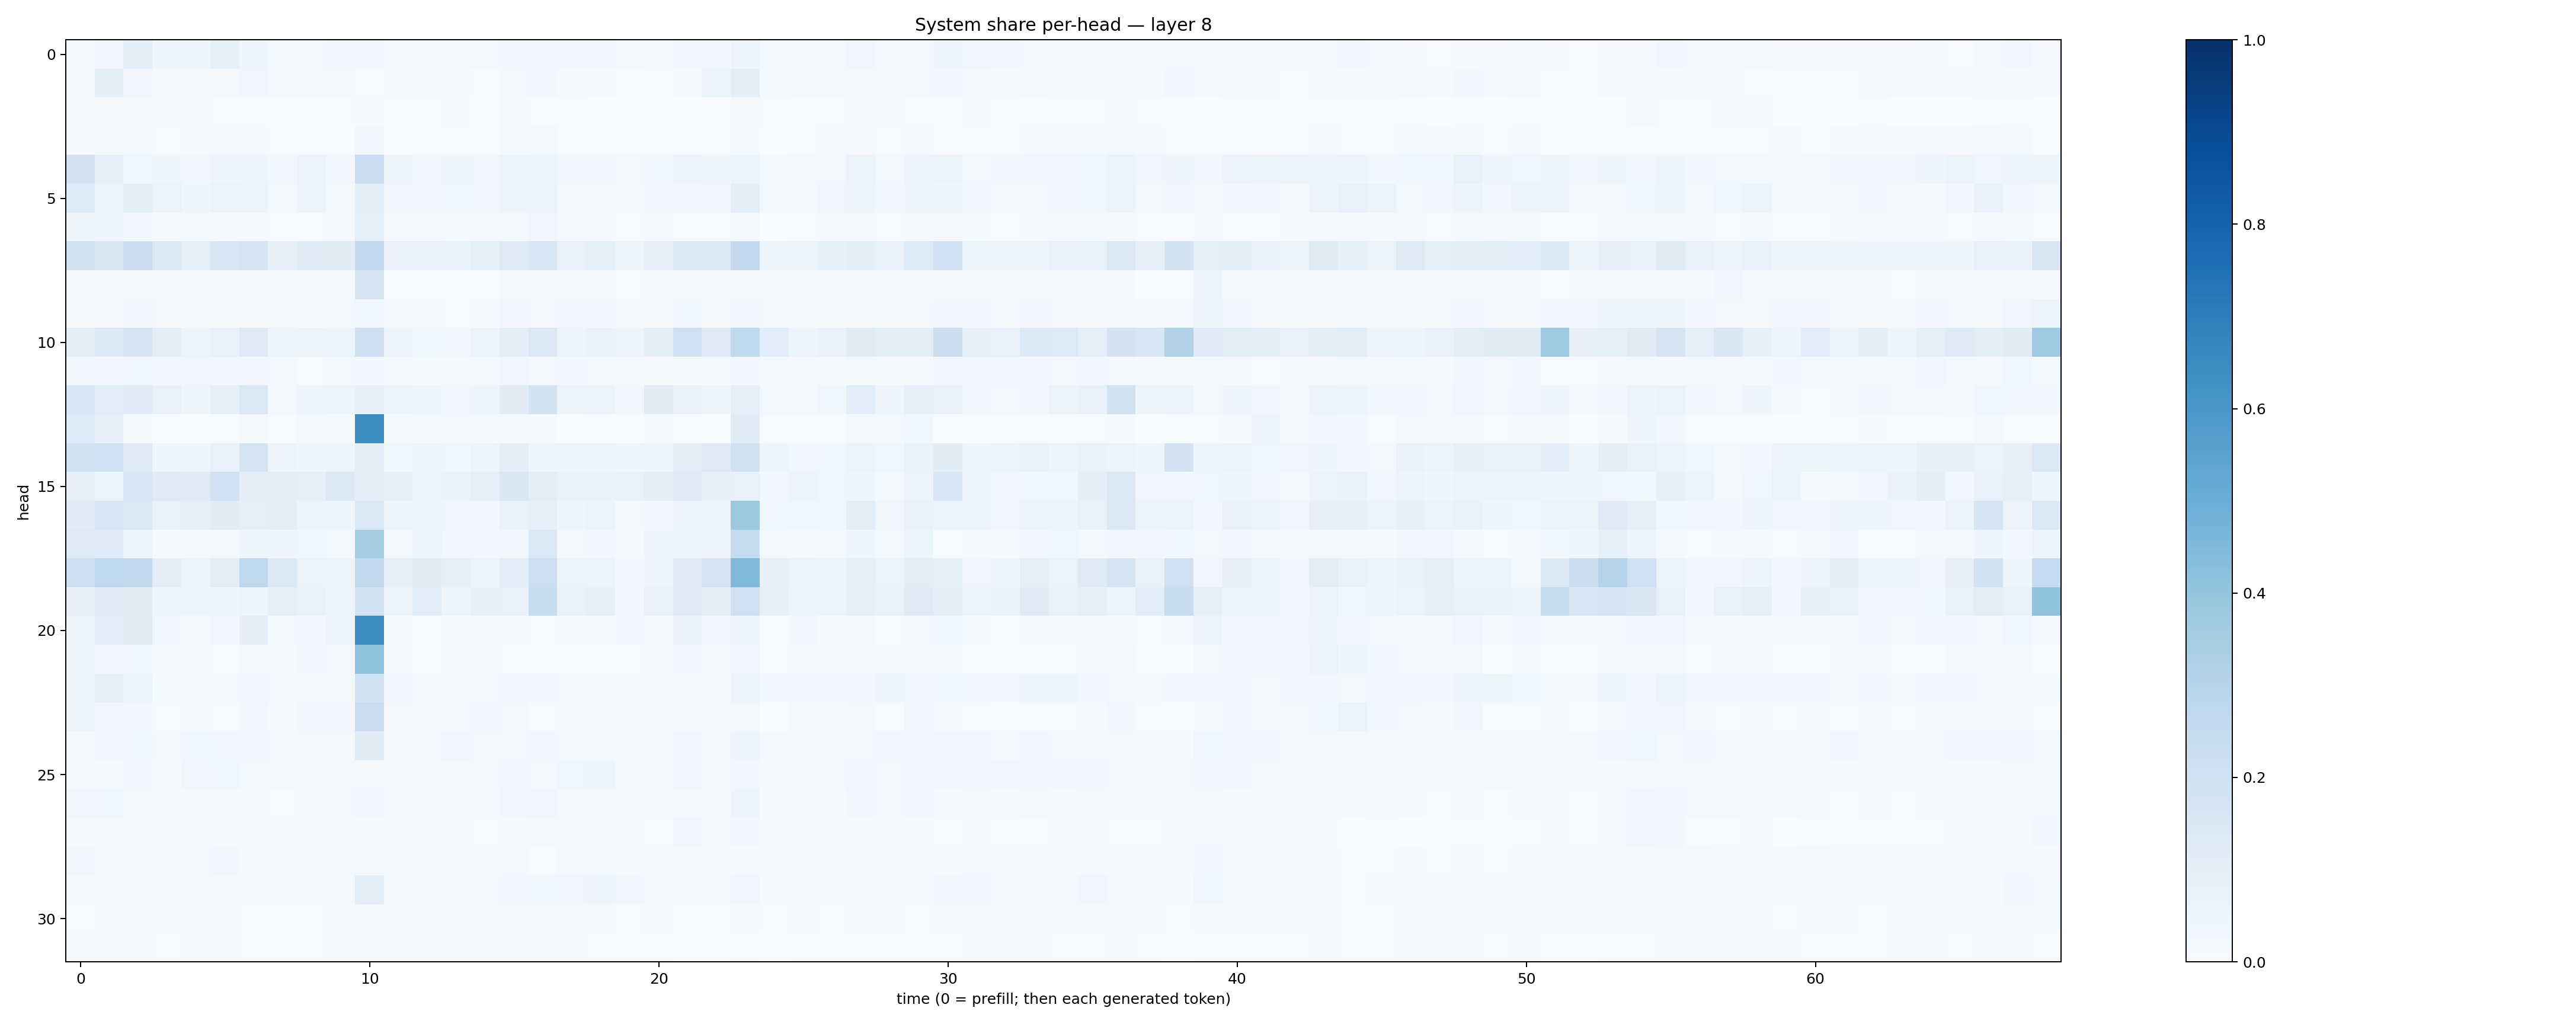

Values plotted in this chart, from the file beside it:
0.015062557, 0.031311817, 0.09428699, 0.04299716, 0.043602426, 0.0825433, 0.042496186, 0.018766612, 0.017199503, 0.02682267, 0.028345294, 0.017697567, 0.016476221, 0.017765773, 0.020594224, 0.026452411, 0.03012215, 0.026182082, 0.026315177, 0.015851168, 0.014653482, 0.029739551, 0.030132856, 0.052124284
0.01257, 0.09805, 0.03472, 0.01021, 0.01931, 0.02343, 0.0343, 0.01734, 0.01843, 0.01625, 0.007769, 0.01059, 0.0113, 0.00983, 0.006783, 0.02, 0.03058, 0.01246, 0.01075, 0.007366, 0.007611, 0.01549, 0.05204, 0.09449
0.008496, 0.02046, 0.01602, 0.009468, 0.009179, 0.005148, 0.005132, 0.002829, 0.005148, 0.004125, 0.01255, 0.004193, 0.006083, 0.008793, 0.003499, 0.008306, 0.006404, 0.00423, 0.003519, 0.00205, 0.003976, 0.003426, 0.00286, 0.01658
0.009816, 0.01605, 0.0168, 0.007721, 0.008501, 0.007946, 0.007998, 0.005798, 0.004822, 0.003856, 0.02862, 0.00332, 0.003548, 0.004636, 0.003546, 0.01524, 0.0216, 0.005912, 0.006237, 0.002984, 0.005608, 0.005617, 0.004882, 0.01538
0.182, 0.08173, 0.03903, 0.04214, 0.03, 0.04336, 0.04429, 0.02355, 0.05674, 0.03257, 0.2278, 0.03982, 0.02976, 0.04152, 0.03484, 0.05379, 0.05897, 0.02526, 0.02364, 0.01693, 0.03659, 0.04744, 0.04137, 0.06286
0.1336, 0.06566, 0.09417, 0.06382, 0.04435, 0.06607, 0.05417, 0.01736, 0.04771, 0.01973, 0.09585, 0.02785, 0.02745, 0.03587, 0.03196, 0.05155, 0.055, 0.0191, 0.01939, 0.01203, 0.03407, 0.02875, 0.02647, 0.09376
0.05556, 0.04741, 0.0294, 0.01063, 0.01528, 0.01073, 0.01255, 0.004116, 0.00574, 0.009281, 0.08837, 0.01085, 0.009985, 0.013, 0.01128, 0.02341, 0.03279, 0.01034, 0.009872, 0.004976, 0.009409, 0.005564, 0.003951, 0.02179
0.1874, 0.1493, 0.2189, 0.1396, 0.09228, 0.1574, 0.1758, 0.07861, 0.1158, 0.1097, 0.2572, 0.07438, 0.07056, 0.0689, 0.08758, 0.1273, 0.1637, 0.07689, 0.08824, 0.05555, 0.08044, 0.1451, 0.138, 0.2528
0.01311, 0.01278, 0.01949, 0.01676, 0.01325, 0.01268, 0.009235, 0.01509, 0.009498, 0.01277, 0.1694, 0.007043, 0.005626, 0.007676, 0.005167, 0.02038, 0.01225, 0.01271, 0.01156, 0.007613, 0.007847, 0.01137, 0.008494, 0.01513
0.008905, 0.0133, 0.02889, 0.01697, 0.0199, 0.01999, 0.01668, 0.01808, 0.008827, 0.02024, 0.03585, 0.009058, 0.0103, 0.00621, 0.01037, 0.02412, 0.02333, 0.02568, 0.02922, 0.02015, 0.01109, 0.03783, 0.01339, 0.02405
0.09829, 0.1454, 0.1662, 0.09585, 0.057, 0.07316, 0.1281, 0.04711, 0.05475, 0.06092, 0.2134, 0.04716, 0.03677, 0.03465, 0.05572, 0.1013, 0.141, 0.06121, 0.06915, 0.05201, 0.09547, 0.2023, 0.1259, 0.2631
0.02884, 0.03452, 0.03644, 0.03087, 0.03427, 0.02643, 0.02712, 0.01656, 0.007194, 0.01627, 0.02973, 0.01076, 0.01453, 0.01017, 0.01736, 0.03288, 0.02043, 0.0237, 0.02075, 0.01073, 0.01025, 0.01758, 0.00967, 0.02833
0.1559, 0.1074, 0.1162, 0.07412, 0.04912, 0.0882, 0.1482, 0.02052, 0.04538, 0.05985, 0.07828, 0.05422, 0.0413, 0.02811, 0.04038, 0.1131, 0.1861, 0.05551, 0.04879, 0.02643, 0.1098, 0.0763, 0.04637, 0.08674
0.1359, 0.08035, 0.0143, 0.003565, 0.00311, 0.002646, 0.01879, 0.003781, 0.01685, 0.01206, 0.6417, 0.01382, 0.01306, 0.02204, 0.01282, 0.009018, 0.01028, 0.002526, 0.00523, 0.003378, 0.01054, 0.00627, 0.00357, 0.1162
0.189, 0.204, 0.1231, 0.04606, 0.04484, 0.07063, 0.1796, 0.05757, 0.04078, 0.0491, 0.09534, 0.03571, 0.0616, 0.0382, 0.05144, 0.1, 0.04671, 0.04974, 0.0577, 0.03946, 0.04069, 0.09869, 0.1298, 0.197
0.08055, 0.06312, 0.1526, 0.1231, 0.1182, 0.2021, 0.09959, 0.09653, 0.09362, 0.1404, 0.09717, 0.09089, 0.05934, 0.0699, 0.08761, 0.1519, 0.1033, 0.07086, 0.0697, 0.07546, 0.1041, 0.1212, 0.08404, 0.07083
0.1139, 0.1598, 0.1462, 0.07561, 0.08947, 0.1107, 0.08731, 0.09792, 0.06108, 0.04086, 0.1466, 0.04952, 0.05082, 0.03413, 0.03387, 0.06924, 0.08773, 0.04623, 0.05366, 0.02169, 0.02618, 0.05041, 0.05826, 0.3783
0.1264, 0.1197, 0.05596, 0.01532, 0.0149, 0.01668, 0.04352, 0.03935, 0.03596, 0.01837, 0.3532, 0.01898, 0.05714, 0.02755, 0.02527, 0.03479, 0.1455, 0.0209, 0.03124, 0.01225, 0.04013, 0.05875, 0.04877, 0.2433
0.212, 0.2691, 0.2556, 0.09537, 0.06272, 0.1038, 0.2691, 0.1403, 0.06617, 0.0599, 0.2581, 0.09097, 0.1132, 0.09029, 0.06178, 0.1075, 0.217, 0.06418, 0.06205, 0.02678, 0.04164, 0.1195, 0.1787, 0.448
0.08061, 0.1321, 0.1121, 0.06217, 0.04975, 0.04347, 0.05447, 0.09071, 0.0708, 0.05768, 0.1877, 0.05815, 0.1063, 0.05775, 0.07988, 0.07569, 0.2401, 0.07491, 0.08771, 0.03116, 0.07285, 0.1141, 0.09904, 0.204
0.05779, 0.1077, 0.1131, 0.02684, 0.01401, 0.03, 0.1, 0.02341, 0.02519, 0.04843, 0.6479, 0.01132, 0.007279, 0.01403, 0.01799, 0.01059, 0.006877, 0.01453, 0.01248, 0.02362, 0.01545, 0.06684, 0.03175, 0.05032
0.06262, 0.03193, 0.03823, 0.009163, 0.01374, 0.006215, 0.01869, 0.01267, 0.02725, 0.02199, 0.409, 0.01012, 0.007298, 0.01144, 0.0151, 0.006801, 0.002308, 0.003665, 0.00522, 0.004494, 0.007881, 0.02801, 0.009984, 0.02579
0.04037, 0.09123, 0.06397, 0.01323, 0.02004, 0.01897, 0.02677, 0.01632, 0.01142, 0.0193, 0.1852, 0.02567, 0.01678, 0.01779, 0.01912, 0.02597, 0.02439, 0.01721, 0.01845, 0.01091, 0.009404, 0.01362, 0.02097, 0.06074
0.05969, 0.03396, 0.0274, 0.006787, 0.007923, 0.005421, 0.02606, 0.01119, 0.02604, 0.02598, 0.2289, 0.01897, 0.0145, 0.013, 0.02435, 0.0157, 0.007629, 0.008741, 0.01024, 0.008693, 0.01383, 0.01458, 0.00832, 0.01871
0.01801, 0.03048, 0.03581, 0.02068, 0.03645, 0.02836, 0.02462, 0.02261, 0.02154, 0.01936, 0.113, 0.01535, 0.02079, 0.03311, 0.01868, 0.01941, 0.03081, 0.02062, 0.02127, 0.01539, 0.01106, 0.03289, 0.01668, 0.04624
0.009551, 0.01442, 0.02525, 0.0111, 0.03385, 0.03837, 0.02123, 0.01608, 0.01388, 0.0169, 0.01854, 0.01563, 0.01437, 0.01287, 0.01977, 0.02892, 0.02245, 0.0369, 0.04474, 0.01982, 0.01334, 0.03471, 0.01728, 0.02401
0.0331, 0.03792, 0.02244, 0.009934, 0.01243, 0.007917, 0.01486, 0.006068, 0.01155, 0.0186, 0.02989, 0.01632, 0.01725, 0.0162, 0.01422, 0.02474, 0.03317, 0.01929, 0.02132, 0.009888, 0.01264, 0.01469, 0.008719, 0.0441
0.01027, 0.01745, 0.01763, 0.01753, 0.01305, 0.01258, 0.01319, 0.009357, 0.01374, 0.01826, 0.01156, 0.008175, 0.008715, 0.009056, 0.0071, 0.008929, 0.01744, 0.01069, 0.01396, 0.01064, 0.00699, 0.03211, 0.007934, 0.02839
0.0299, 0.02236, 0.01687, 0.01638, 0.02211, 0.02436, 0.01372, 0.01364, 0.01823, 0.02316, 0.01745, 0.01734, 0.01542, 0.0105, 0.01118, 0.01573, 0.006523, 0.01923, 0.01647, 0.01438, 0.008904, 0.01239, 0.01059, 0.009887
0.008407, 0.01712, 0.01588, 0.00835, 0.01843, 0.01356, 0.01632, 0.01295, 0.01279, 0.0212, 0.1048, 0.01807, 0.01343, 0.01301, 0.0176, 0.02682, 0.03534, 0.03347, 0.04001, 0.02431, 0.01201, 0.01391, 0.009579, 0.03127
0.007066, 0.009195, 0.01411, 0.0103, 0.01456, 0.01251, 0.006361, 0.00573, 0.005781, 0.01171, 0.01233, 0.01014, 0.01017, 0.01068, 0.008593, 0.01991, 0.0202, 0.01598, 0.01672, 0.007194, 0.009342, 0.007065, 0.006714, 0.01336
0.009636, 0.01633, 0.01605, 0.006421, 0.01642, 0.01355, 0.005038, 0.004918, 0.005444, 0.007978, 0.01458, 0.008974, 0.009731, 0.01227, 0.009879, 0.01337, 0.008152, 0.0115, 0.007411, 0.003938, 0.007609, 0.003795, 0.003464, 0.006045
